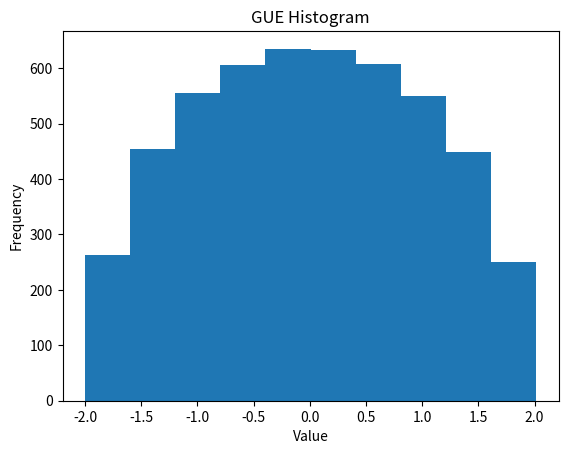

The script that saved this image:
import numpy as np
import matplotlib
import matplotlib.pyplot as plt

def Wishart(n,p,baseVariance):
    returnVal=np.zeros([n,p])
    for rowIndex in range(0,n):
        nextRow= np.random.multivariate_normal(np.zeros(p),baseVariance*np.identity(p))
        returnVal[rowIndex,:]=nextRow
    return np.dot(np.transpose(returnVal),returnVal)
    
def InverseWishart(n,p,baseVariance):
    baseVariance=1/(baseVariance+.0)
    returnVal=Wishart(n,p,baseVariance)
    return np.linalg.linalg.inv(returnVal)
    
def GaussianUnitaryEnsemble(n,var):
    returnVal= var*np.random.randn(n,n) + var*1j*np.random.randn(n,n)
    returnVal=(np.transpose(np.conj(returnVal))+returnVal)/(2*np.sqrt(n))
    return returnVal
    
def GaussianOrthogonalEnsemble(n,var):
    returnVal= var*np.random.randn(n,n)
    returnVal=(np.transpose(np.conj(returnVal))+returnVal)/(2*np.sqrt(n))
    return returnVal
    
    
#print Wishart(3,2,5)
#print InverseWishart(3,2,5)
#print GaussianUnitaryEnsemble(4,3)
allEigen=[]
for i in range(0,10):
    x=GaussianUnitaryEnsemble(500,1)
    eigen= np.linalg.linalg.eigvals(x)
    eigen=np.round(eigen,10)
    allEigen.extend(eigen)

plt.hist(allEigen)
plt.title("GUE Histogram")
plt.xlabel("Value")
plt.ylabel("Frequency")

fig = plt.gcf()
plt.show()
